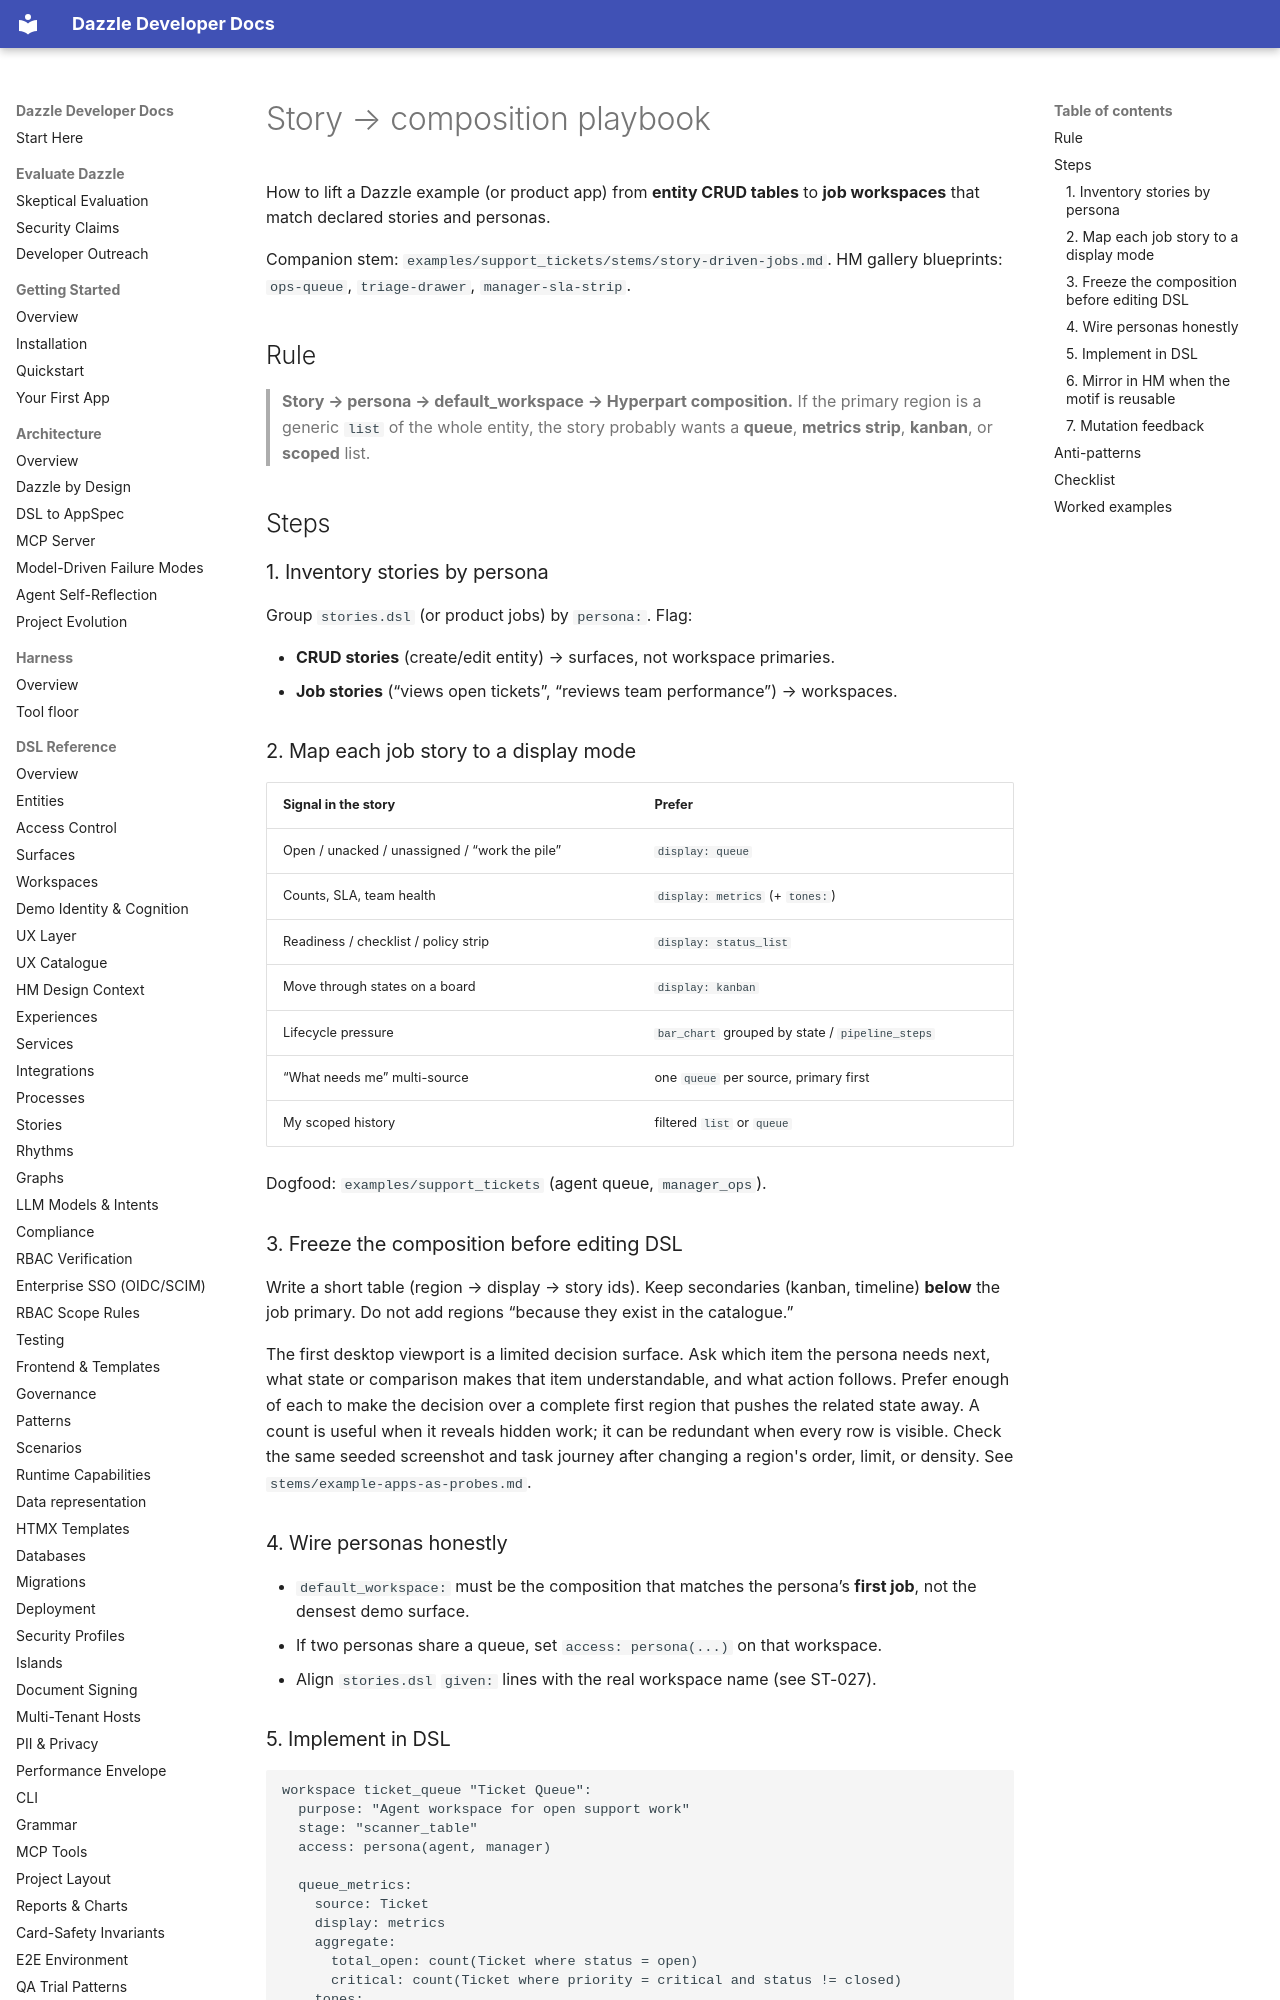

repository: manwithacat/dazzle · page: guides/story-to-composition/index.html · generator: mkdocs

# Story → composition playbook

How to lift a Dazzle example (or product app) from **entity CRUD tables** to
**job workspaces** that match declared stories and personas.

Companion stem: `examples/support_tickets/stems/story-driven-jobs.md`.
HM gallery blueprints: `ops-queue`, `triage-drawer`, `manager-sla-strip`.

## Rule

> **Story → persona → default_workspace → Hyperpart composition.**
> If the primary region is a generic `list` of the whole entity, the story
> probably wants a **queue**, **metrics strip**, **kanban**, or **scoped** list.

## Steps

### 1. Inventory stories by persona

Group `stories.dsl` (or product jobs) by `persona:`. Flag:

- **CRUD stories** (create/edit entity) → surfaces, not workspace primaries.
- **Job stories** (“views open tickets”, “reviews team performance”) → workspaces.

### 2. Map each job story to a display mode

| Signal in the story | Prefer |
|---------------------|--------|
| Open / unacked / unassigned / “work the pile” | `display: queue` |
| Counts, SLA, team health | `display: metrics` (+ `tones:`) |
| Readiness / checklist / policy strip | `display: status_list` |
| Move through states on a board | `display: kanban` |
| Lifecycle pressure | `bar_chart` grouped by state / `pipeline_steps` |
| “What needs me” multi-source | one `queue` per source, primary first |
| My scoped history | filtered `list` or `queue` |

Dogfood: `examples/support_tickets` (agent queue, `manager_ops`).

### 3. Freeze the composition before editing DSL

Write a short table (region → display → story ids). Keep secondaries
(kanban, timeline) **below** the job primary. Do not add regions “because
they exist in the catalogue.”

The first desktop viewport is a limited decision surface. Ask which item the
persona needs next, what state or comparison makes that item understandable,
and what action follows. Prefer enough of each to make the decision over a
complete first region that pushes the related state away. A count is useful
when it reveals hidden work; it can be redundant when every row is visible.
Check the same seeded screenshot and task journey after changing a region's
order, limit, or density. See `stems/example-apps-as-probes.md`.

### 4. Wire personas honestly

- `default_workspace:` must be the composition that matches the persona’s
  **first job**, not the densest demo surface.
- If two personas share a queue, set `access: persona(...)` on that workspace.
- Align `stories.dsl` `given:` lines with the real workspace name (see ST-027).
